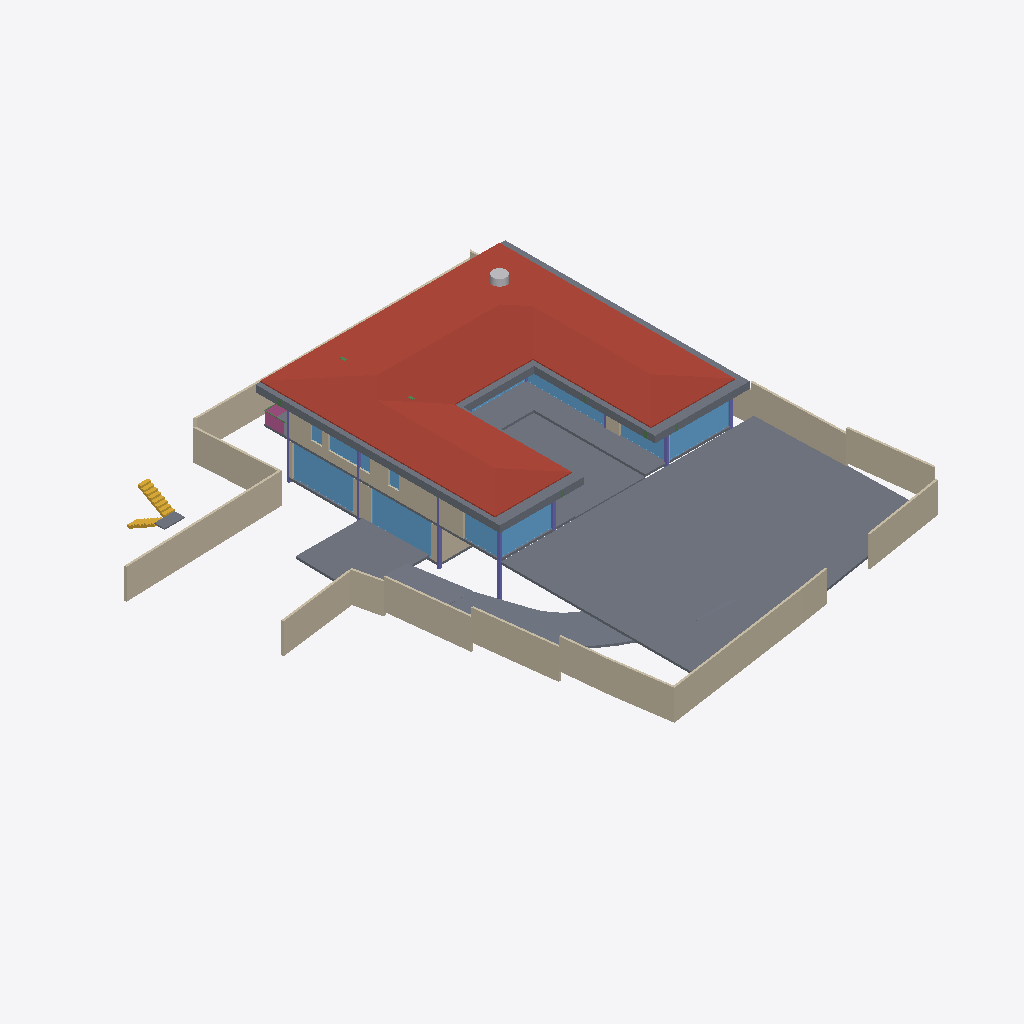
Isometric view of an IFC building model (IFC-SPF (STEP), schema IFC4X3, length unit metre), seen from the south-west, elements coloured by IFC class: 23 walls (beige), 15 slabs (grey), 14 windows (light blue), 7 columns (violet), 2 stair flights (yellow), 2 beams (green), 1 roof (red-brown), 1 railing (pink), 1 other element (light grey).
Extent 40.0 m × 44.4 m × 8.2 m (x, y, z). Storeys (5): BF at -2.55 m; 00 at 0.00 m; GF at 0.45 m; GF Lintel at 3.15 m; FF at 3.65 m. Elements (215): 58 IfcWall, 34 IfcWindow, 26 IfcFurniture, 18 IfcColumn, 18 IfcSlab, 17 IfcBeam, 10 IfcSanitaryTerminal, 9 IfcDoor, 6 IfcElectricAppliance, 6 IfcFurnishingElement, 4 IfcCovering, 4 IfcStairFlight.

HEADER;
FILE_DESCRIPTION(('ViewDefinition [CoordinationView]'),'2;1');
FILE_NAME('Manilal.ifc','2025-01-02T17:40:16+05:30',(''),(''),'IfcOpenShell 0.8.0','Bonsai 0.8.0','');
FILE_SCHEMA(('IFC4X3'));
ENDSEC;
DATA;
#1480=IFCPROJECT('2TuuvCHJz54PsFPcraEbH$',$,'My Project',$,$,$,$,(#3,#128),#1481);
#3305=IFCSITE('0lpfVeOW52QfroqLYyHNY2',$,'My Site',$,$,#26,$,$,$,$,$,$,$,$);
#22021=IFCSITE('3bEIgyqTrDuwi1cEDDCOva',$,'Site',$,$,#22364,#22354,$,$,$,$,$,$,$);
#3313=IFCBUILDING('0MzaWOaS178x5FMqOflU3C',$,'My Building',$,$,#25,$,$,$,$,$,$);
#2081=IFCBUILDINGSTOREY('09kFoqoxrCvB1_fcEsMZsQ',$,'GF',$,$,#217,$,$,$,$);
#2986=IFCBUILDINGSTOREY('0zoFHJ9PnFW80M$mIVDQW3',$,'BF',$,$,#14477,$,$,$,$);
#17145=IFCBUILDINGSTOREY('0MckaoTknA3edZMUNhTyAK',$,'FF',$,$,#17254,$,$,$,$);
#20035=IFCBUILDINGSTOREY('3LpnsPikv4mRTBpfC3WQtx',$,'00',$,$,#20051,$,$,$,$);
#23582=IFCBUILDINGSTOREY('0DtUgpQ1b6nBmkLmvc_ehu',$,'GF Lintel',$,$,#23767,$,$,$,$);
#17255=IFCROOF('188ChkeVP4PP3HZ1_FwQ2Y',$,'Roof',$,$,#50998,#17288,$,.HIP_ROOF.);
#20004=IFCSLAB('2GmqP$Wiz2HBtZ3_3kNDpG',$,'Slab',$,$,#20401,#20015,$,$);
#42258=IFCSLAB('1w55rHt3zANRcG83T9Icc$',$,'Covering.004',$,$,#50948,#42269,$,.FLOOR.);
#2047=IFCSLAB('0o4IYvr$r5a9xXip1qf77x',$,'Slab',$,$,#2048,#2052,$,$);
#28186=IFCWALL('2UlyJbGOL47vem9W3W5T7b',$,'Wall',$,$,#29423,#28197,$,$);
#19980=IFCSLAB('0gBflP6QrCERrajZS4Jcb5',$,'Slab',$,$,#20003,#19995,$,$);
#28928=IFCWALL('0FnkLDqRLEbe$2Cj2b_3Yy',$,'Wall',$,$,#29014,#28939,$,$);
#29381=IFCSLAB('30Y2A3Waj1_g7GRY9nwvu4',$,'Slab',$,$,#45978,#29392,$,$);
#29284=IFCSLAB('3iSMNRhjn6RxAf9MsQotHf',$,'Slab',$,$,#46126,#29295,$,$);
#26619=IFCWALL('0FMxrmeoPF7x0oR7G9$aVh',$,'Wall',$,$,#27506,#26630,$,$);
#25980=IFCWALL('21BewHu4D5mxAIRCfh_HLz',$,'Wall',$,$,#26113,#25991,$,$);
#27060=IFCWALL('10l$0x7lzBbBMMGF1qxI0s',$,'Wall',$,$,#27511,#27071,$,$);
#25887=IFCWALL('3DOK2PUDn3QwM2HLeZR6QD',$,'Wall',$,$,#29151,#25894,$,$);
#26581=IFCWALL('1BJSGVRrzEK97cy18zIEvj',$,'Wall',$,$,#26618,#26592,$,$);
#45466=IFCWALL('3vcJgm8I5DVxPiaRjgAfi6',$,'Wall',$,$,#45548,#45477,$,$);
#28303=IFCWALL('27XUrfdFf8NB4WaAp9CQAl',$,'Wall',$,$,#28458,#28314,$,$);
#28224=IFCWALL('10RvTK_K97Xg3Zon6pJwxP',$,'Wall',$,$,#29428,#28235,$,$);
#27353=IFCWALL('2Y2Bm57Cb8Exxz7st0aRUc',$,'Wall',$,$,#27521,#27364,$,$);
#22513=IFCWINDOW('3pTf05FfDFueY39LujETLW',$,'Window',$,$,#49950,#45273,$,2.79999995231628,5.40000009536743,$,$,$);
#18623=IFCWINDOW('0ge9G9fGz6TwGxq3OxN388',$,'Window',$,$,#49965,#44702,$,2.79999995231628,5.40000009536743,$,$,$);
#37612=IFCWALL('2oouJeu9XF0PkUjeEvxQOm',$,'Wall',$,$,#37740,#37632,$,$);
#45024=IFCSLAB('3u840AW2P0nx3PtnKZSP_$',$,'Covering.001',$,$,#50968,#45035,$,.FLOOR.);
#26770=IFCWALL('27WVA19Qv4efvQm6cWiqsn',$,'Wall',$,$,#26867,#26781,$,$);
#29348=IFCSLAB('1A5GJs4GvBjeLaBLjkEViO',$,'Slab',$,$,#46131,#29359,$,$);
#23385=IFCWINDOW('3liBQwp293KPogKKZ10Jtg',$,'Window',$,$,#49935,#43696,$,2.79999995231628,5.40000009536743,$,$,$);
#36042=IFCWALL('2FDZc$1Z57bgSDQnhsHhc1',$,'Wall',$,$,#36253,#36062,$,$);
#27098=IFCWALL('2qQNxnpy98iB6JMyhLi2FK',$,'Wall',$,$,#27516,#27109,$,$);
#17002=IFCWINDOW('3dY$LTDzL1V9Sf86htGC3E',$,'Window',$,$,#49608,#43643,$,2.79999995231628,4.5,$,$,$);
#42043=IFCSLAB('3iu5I38rH4nOf49Lyf4Kq7',$,'Covering',$,$,#50903,#42054,$,.FLOOR.);
#29068=IFCWALL('0ANwf3v498sedqkWZL6_z7',$,'Wall',$,$,#45530,#29079,$,$);
#34870=IFCWINDOW('3114Sahsz6qxnepmk3atPk',$,'Window',$,$,#49489,#38517,$,2.79999995231628,3.0,$,$,$);
#1342=IFCWALL('1zYAwAgZ94A9q2Xf$lP7Cn',$,'Wall',$,$,#49001,#1343,$,$);
#14729=IFCWALL('2kOOzhf3b4QORblHJUR6b5',$,'Wall',$,$,#29446,#14740,$,$);
#31112=IFCSTAIRFLIGHT('0W7HHtR0DCxRj$G6NhcKcR',$,'StairFlight',$,$,#51338,#31141,$,8,7,0.168750002980232,0.150000005960464,.STRAIGHT.);
#25622=IFCWINDOW('03HgKoXUP97huBY23s7FSC',$,'Window',$,$,#49697,#43194,$,2.79999995231628,4.0,$,$,$);
#25537=IFCWINDOW('0FOplP2JD2kRmePC4Pk0B9',$,'Window',$,$,#49712,#39045,$,2.79999995231628,4.0,$,$,$);
#14894=IFCWALL('3LM7Pm6Iv8$Bf3kD16vEYX',$,'Wall',$,$,#15769,#14905,$,$);
#42154=IFCSLAB('27Gj_VTQHD6wdYj5jltzC_',$,'Covering.002',$,$,#50918,#42165,$,.FLOOR.);
#26337=IFCWALL('0dMaumaK11Re$pxoZyVSQ9',$,'Wall',$,$,#27501,#26348,$,$);
#14220=IFCWINDOW('1JUpa15w1EPgGvbWoKg73I',$,'Window',$,$,#54588,#54351,$,1.5,2.5,$,.SINGLE_PANEL.,$);
#15655=IFCSLAB('3aSar1Jj9DLfSAmIm2knx1',$,'Slab',$,$,#16119,#15669,$,$);
#16231=IFCRAILING('1npn$05fXEax1P6iG1yjVF',$,'Railing',$,'FRAMELESS_PANEL',#16265,#16249,$,.USERDEFINED.);
#25457=IFCWINDOW('0wGf7PLdj6Se1mi8Sh7afr',$,'Window',$,$,#49429,#43871,$,2.79999995231628,3.0,$,$,$);
#42103=IFCSLAB('2ERNTBY75DJ9aXd1FEGQqt',$,'Covering.001',$,$,#50908,#42114,$,.FLOOR.);
#2973=IFCCOLUMN('2ArHG8cW1Cju2rMhCGmMOe',$,'Column',$,$,#14502,#2974,$,.COLUMN.);
#29467=IFCWALL('2U66_ERPrD$A$2PTOc1bPA',$,'Wall',$,$,#29544,#29478,$,$);
#50135=IFCTANK('2JxVU7wOv7AeMSl1JWI1KQ',$,'Tank',$,$,#51003,#50167,$,$);
#31084=IFCSLAB('2mJ_WBIbT6SAfJpED8Xgcm',$,'Slab',$,$,#51328,#31095,$,$);
#1407=IFCCOLUMN('22wnwPZIn238xr56_TRnAk',$,'Column.001',$,$,#14497,#1408,$,.COLUMN.);
#31592=IFCSTAIRFLIGHT('1BVZVaIH19U9YE$g_vwJAZ',$,'StairFlight',$,$,#51343,#31605,$,8,7,0.168750002980232,0.150000005960464,.STRAIGHT.);
#759=IFCWALL('2oaKXdvK5CSQabCZPFlcnS',$,'Wall',$,$,#23295,#760,$,$);
#42233=IFCSLAB('3N_oFXrqL6ef51bmRQJ26Y',$,'Covering.005',$,$,#50938,#42244,$,.FLOOR.);
#352=IFCCOLUMN('2fyircNyr2DOn3xi4HTA8s',$,'Column.003',$,$,#14487,#348,$,.COLUMN.);
#363=IFCCOLUMN('2qUf_epbzFMPufew4ZYNxr',$,'Column.002',$,$,#14492,#360,$,.COLUMN.);
#14280=IFCWINDOW('3az3X85ET0BAIERIINNIiJ',$,'Window',$,$,#55259,#18521,$,1.5,1.0,$,$,$);
#23154=IFCCOLUMN('3pnx0lG_T4xeEhkOchDijZ',$,'Column',$,$,#23762,#23165,$,.COLUMN.);
#22862=IFCCOLUMN('3yyU$MudfFSvB18Z_wz_QT',$,'Column',$,$,#23181,#22873,$,.COLUMN.);
#34688=IFCWINDOW('2Fn1YYV_vCuO_ebO4ihZJA',$,'Window',$,$,#55585,#34704,$,1.5,1.0,$,.SINGLE_PANEL.,$);
#34157=IFCWINDOW('04izTKEn94nRC25qBixTy5',$,'Window',$,$,#55229,#35016,$,1.5,1.0,$,$,$);
#42188=IFCSLAB('1S2$8nVvH8P8ZndupN5TSk',$,'Covering.003',$,$,#50928,#42199,$,.FLOOR.);
#1653=IFCCOLUMN('2V9jCTMe5CABIgWd0tHRe9',$,'Column.004',$,$,#23757,#1651,$,.COLUMN.);
#29664=IFCWINDOW('1HEBEgWRL3tO1pCgL$32S7',$,'Window',$,$,#49414,#41548,$,2.79999995231628,3.0,$,$,$);
#26216=IFCWALL('0OsEPs_bHDiuVXt9yc07Ua',$,'Wall',$,$,#28368,#26227,$,$);
#41945=IFCWINDOW('26j07YK_r8tOIFJrMBVDoT',$,'Window',$,$,#49846,#41976,$,2.79999995231628,1.83500003814697,$,$,$);
#24645=IFCBEAM('0VJDvmHaXAaRtTeoMCJUjJ',$,'Beam',$,$,#50883,#24656,$,$);
#29960=IFCBEAM('3JCEdRie563Ouok6uI9H1d',$,'Beam',$,$,#30051,#29971,$,$);
ENDSEC;